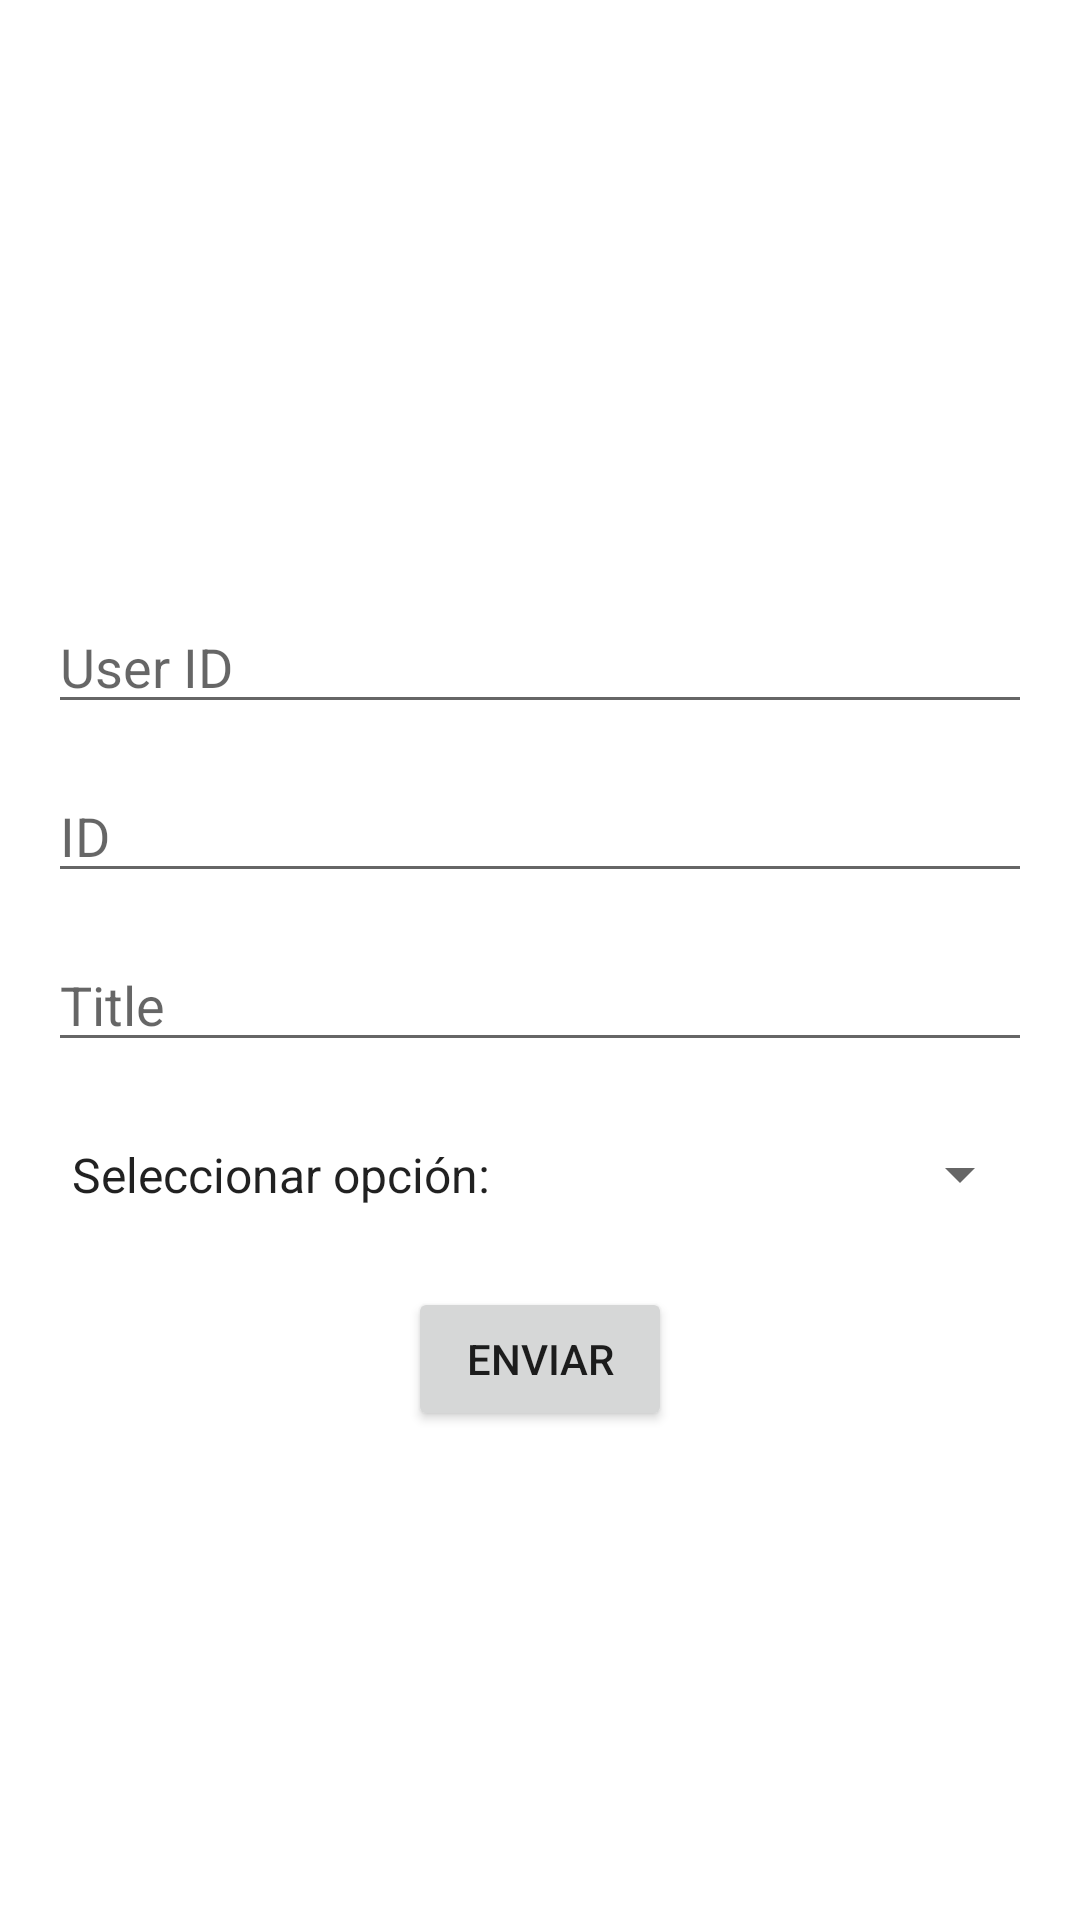

Android layout source for this screen:
<!-- AndroidManifest.xml: application theme Theme.Prueba -->
<!-- res/layout/activity_agregar_usuario.xml -->
<?xml version="1.0" encoding="utf-8"?>
<RelativeLayout xmlns:android="http://schemas.android.com/apk/res/android"
    xmlns:tools="http://schemas.android.com/tools"
    android:layout_width="match_parent"
    android:layout_height="match_parent"
    tools:context=".AgregarUsuario">

    <EditText
        android:id="@+id/etUserId"
        android:layout_width="328dp"
        android:layout_height="wrap_content"
        android:layout_centerHorizontal="true"
        android:layout_marginTop="200dp"
        android:hint="@string/user_id"
        android:inputType="number"/>

    <EditText
        android:id="@+id/etId"
        android:layout_width="328dp"
        android:layout_height="wrap_content"
        android:layout_centerHorizontal="true"
        android:layout_below="@+id/etUserId"
        android:layout_marginTop="15dp"
        android:hint="@string/id"
        android:inputType="number"/>

    <EditText
        android:id="@+id/etTitle"
        android:layout_width="328dp"
        android:layout_height="wrap_content"
        android:layout_below="@+id/etId"
        android:layout_centerHorizontal="true"
        android:layout_marginTop="15dp"
        android:digits="abcdefghijklmnopqrstuvwxyz "
        android:hint="@string/title"
        android:inputType="textVisiblePassword|textNoSuggestions" />

    <Spinner
        android:id="@+id/spnCompleted"
        android:layout_width="328dp"
        android:layout_height="45dp"
        android:layout_below="@+id/etTitle"
        android:layout_centerHorizontal="true"
        android:layout_marginTop="15dp"
        android:entries="@array/completed" />

    <Button
        android:id="@+id/btnEnviar"
        android:layout_width="wrap_content"
        android:layout_height="wrap_content"
        android:layout_below="@+id/spnCompleted"
        android:layout_centerHorizontal="true"
        android:layout_marginTop="15dp"
        android:drawableTop="@drawable/send"
        android:text="@string/enviar" />

</RelativeLayout>
<!-- resources referenced by this layout -->
<resources>
  <string-array name="completed">
          <item>Seleccionar opción:</item>
          <item>True</item>
          <item>False</item>
      </string-array>
  <string name="enviar">Enviar</string>
  <string name="id">ID</string>
  <string name="title">Title</string>
  <string name="user_id">User ID</string>
  <style name="Theme.Prueba" parent="Theme.MaterialComponents.DayNight.NoActionBar">
          
          <item name="colorPrimary">@color/purple_500</item>
          <item name="colorPrimaryVariant">@color/purple_700</item>
          <item name="colorOnPrimary">@color/white</item>
          
          <item name="colorSecondary">@color/teal_200</item>
          <item name="colorSecondaryVariant">@color/teal_700</item>
          <item name="colorOnSecondary">@color/black</item>
          
          <item name="android:statusBarColor" tools:targetApi="l">?attr/colorPrimaryVariant</item>
          
          <item name="android:windowFullscreen">true</item>
      </style>
  <!-- not gathered from this repository: default colours our renderer supplied (Android Studio template values) -->
  <color name="purple_500">#FF6200EE</color>
  <color name="purple_700">#FF3700B3</color>
  <color name="teal_200">#FF03DAC5</color>
  <color name="teal_700">#FF018786</color>
  <color name="black">#FF000000</color>
  <color name="white">#FFFFFFFF</color>
</resources>
